Run: headless pygame with SDL's dummy video driver; simulated clock (each Clock.tick advances the game by its frame time, no real sleeping); random seed 0; keys injected as events and as key.get_pressed() state; no mouse input.
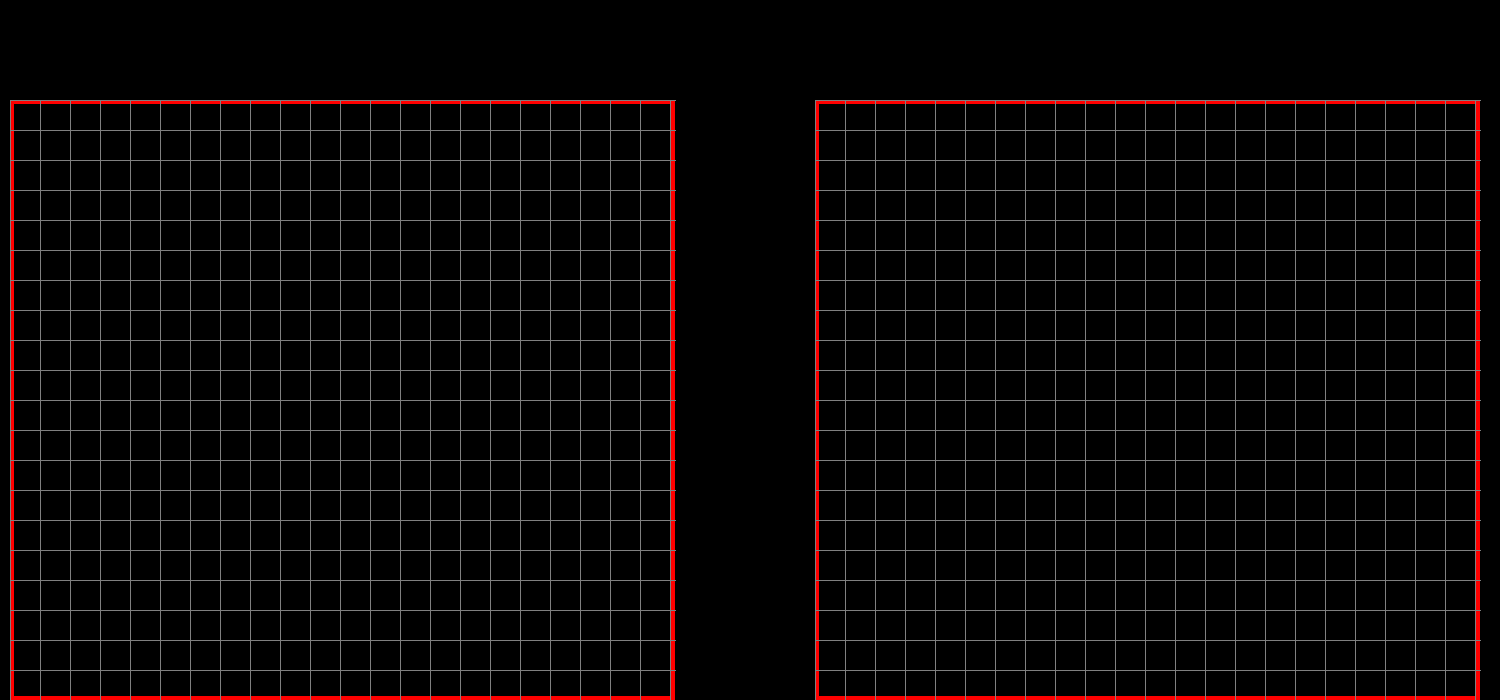
Frame 1 of 4 · flips 1–60 · no input
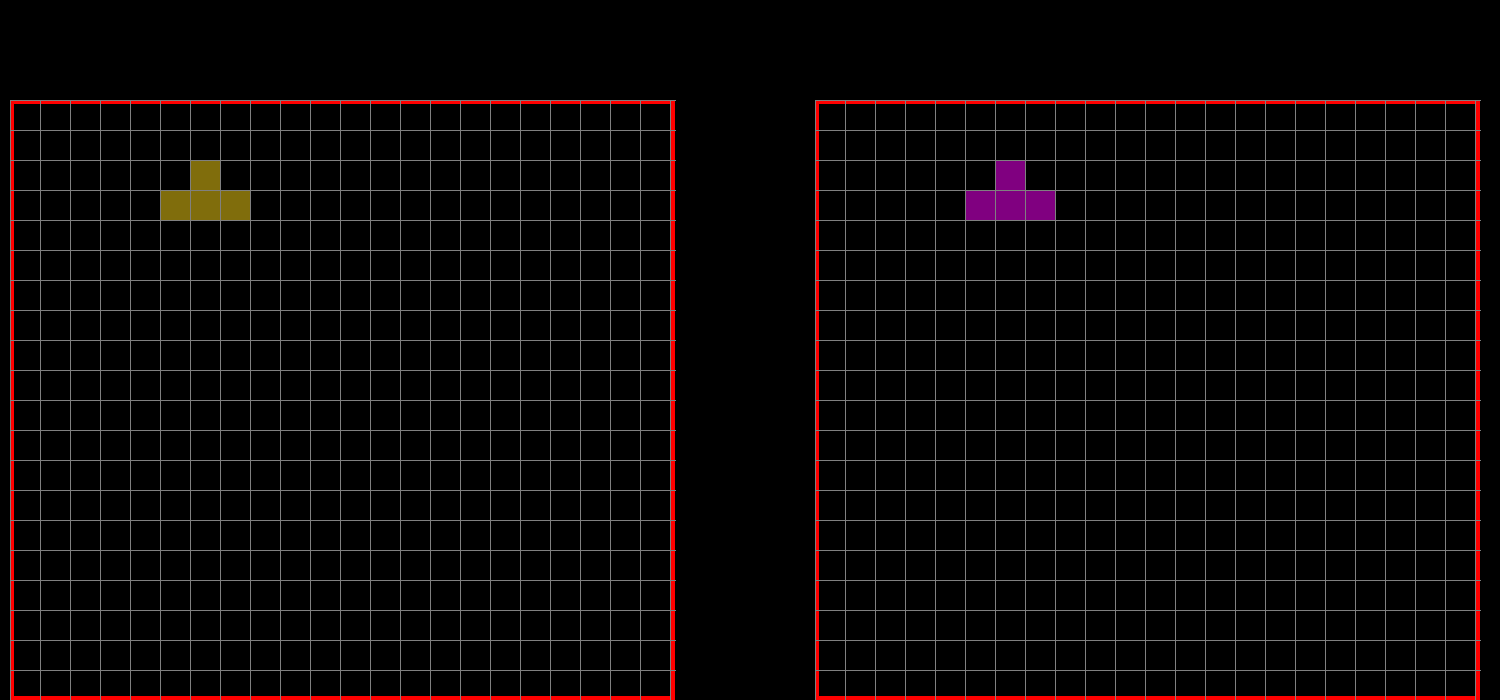
Frame 2 of 4 · flips 61–180 · tapped SPACE, RETURN · held RIGHT (→), D
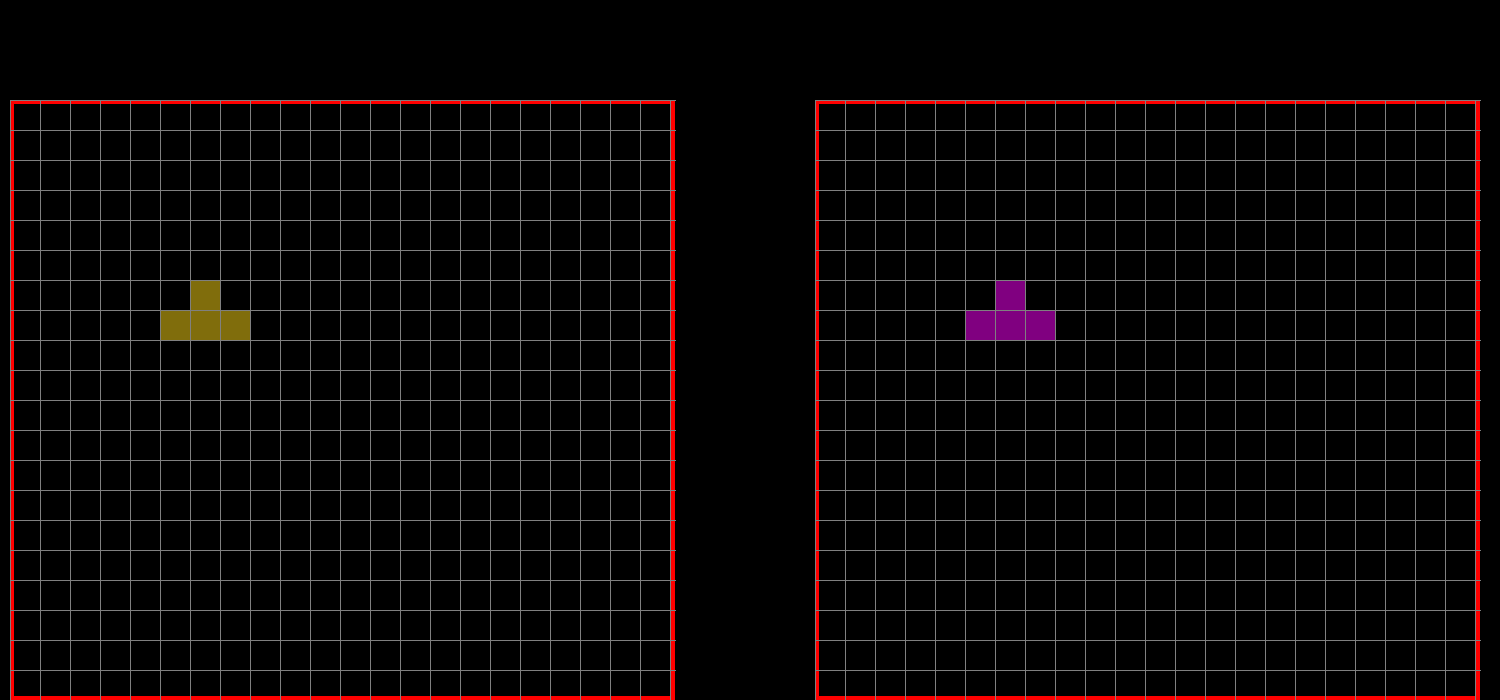
Frame 3 of 4 · flips 181–300 · held DOWN (↓), S
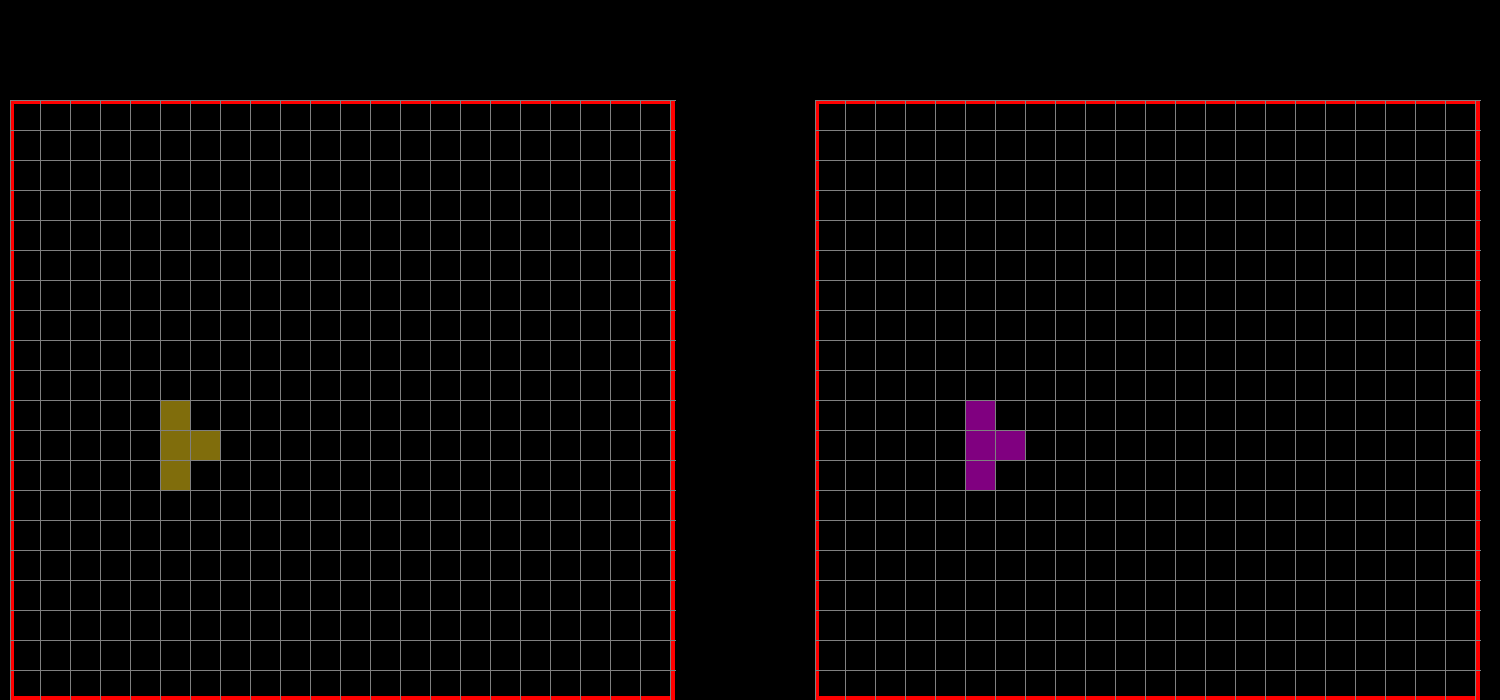
Frame 4 of 4 · flips 301–420 · held LEFT (←), A, UP (↑), W

The pygame program that drew these frames:

import pygame
import random

pygame.font.init()

s_width = 1500
s_height = 700
play_width = 665
play_height = 600
play_width1 = 665
play_height1 = 600
block_size = 30
block_size1 = 30

# top_left_x = s_width - play_width
# top_left_y = s_height - play_height

top_left_x = 10
top_left_y = 100

top_left_x1 = 815
top_left_y1 = 100

S = [['.....',
      '.....',
      '..00.',
      '.00..',
      '.....'],
     ['.....',
      '..0..',
      '..00.',
      '...0.',
      '.....']]

Z = [['.....',
      '.....',
      '.00..',
      '..00.',
      '.....'],
     ['.....',
      '..0..',
      '.00..',
      '.0...',
      '.....']]

J = [['.....',
      '.0...',
      '.000.',
      '.....',
      '.....'],
     ['.....',
      '..00.',
      '..0..',
      '..0..',
      '.....'],
     ['.....',
      '.....',
      '.000.',
      '...0.',
      '.....'],
     ['.....',
      '..0..',
      '..0..',
      '.00..',
      '.....']]

I = [['..0..',
      '..0..',
      '..0..',
      '..0..',
      '.....'],
     ['.....',
      '0000.',
      '.....',
      '.....',
      '.....']]

O = [['.....',
      '.....',
      '.00..',
      '.00..',
      '.....']]

L = [['.....',
      '...0.',
      '.000.',
      '.....',
      '.....'],
     ['.....',
      '..0..',
      '..0..',
      '..00.',
      '.....'],
     ['.....',
      '.....',
      '.000.',
      '.0...',
      '.....'],
     ['.....',
      '.00..',
      '..0..',
      '..0..',
      '.....']]

T = [['.....',
      '..0..',
      '.000.',
      '.....',
      '.....'],
     ['.....',
      '..0..',
      '..00.',
      '..0..',
      '.....'],
     ['.....',
      '.....',
      '.000.',
      '..0..',
      '.....'],
     ['.....',
      '..0..',
      '.00..',
      '..0..',
      '.....']]

shapes = [S, Z, I, O, J, L, T]
shape_colors = [(0, 255, 0), (255, 0, 0), (0, 255, 255), (255, 255, 0), (255, 165, 0), (0, 0, 255), (128, 0, 128)]
shape_colors1 = [(255, 255, 0), (255, 10, 100), (29, 255, 255), (255, 0, 255), (180, 165, 11), (120, 70, 25), (128, 109, 12)]
class Piece(object):
    def __init__(self, x, y, shape):
        self.x = x
        self.y = y
        self.shape = shape
        self.color = shape_colors[shapes.index(shape)]
        self.rotation = 0

class Piece1(object):
    def __init__(self, x1, y1, shape1):
        self.x1 = x1
        self.y1 = y1
        self.shape1 = shape1
        self.color1 = shape_colors1[shapes.index(shape1)]
        self.rotation1 = 0

def create_grid(locked_pos = {}):
    grid = [[(0,0,0) for _ in range(23)] for _ in range(33)]
    for i in range(len(grid)):
        for j in range(len(grid[i])):
            if (j, i) in locked_pos:
                c = locked_pos[(j, i)]
                grid[i][j] = c
    return grid

def create_grid1(locked_pos = {}):
    grid = [[(0,0,0) for _ in range(23)] for _ in range(33)]
    for i in range(len(grid)):
        for j in range(len(grid[i])):
            if (j, i) in locked_pos:
                c = locked_pos[(j, i)]
                grid[i][j] = c
    return grid


def convert_shape_format(shape):
    positions = []
    format = shape.shape[shape.rotation % len(shape.shape)]

    for i, line in enumerate(format):
        row = list(line)
        for j, column in enumerate(row):
            if column == '0':
                positions.append((shape.x + j, shape.y + i))
    
    for i, pos in enumerate(positions):
        positions[i] = (pos[0] - 2, pos[1] - 4)

    return positions

def convert_shape_format1(shape):
    positions = []
    format = shape.shape1[shape.rotation1 % len(shape.shape1)]

    for i, line in enumerate(format):
        row = list(line)
        for j, column in enumerate(row):
            if column == '0':
                positions.append((shape.x1 + j, shape.y1 + i))
    
    for i, pos in enumerate(positions):
        positions[i] = (pos[0] - 2, pos[1] - 4)

    return positions

def valid_space(shape, grid):
    accepted_pos = [[(j, i) for j in range(22) if grid[i][j] == (0,0,0)] for i in range(20)]
    accepted_pos = [j for sub in accepted_pos for j in sub]
    
    formatted = convert_shape_format(shape)

    for pos in formatted:
        if pos not in accepted_pos:
            if pos[1] > -1:
                return False
    return True


def valid_space1(shape, grid):
    accepted_pos = [[(j, i) for j in range(22) if grid[i][j] == (0,0,0)] for i in range(20)]
    accepted_pos = [j for sub in accepted_pos for j in sub]
    
    formatted = convert_shape_format1(shape)

    for pos in formatted:
        if pos not in accepted_pos:
            if pos[1] > -1:
                return False
    return True

def check_lost(positions):
    for pos in positions:
        x, y = pos
        if y < 1:
            return True
    return False

def check_lost1(positions):
    for pos in positions:
        x1, y1 = pos
        if y1 < 1:
            return True
    return False

def get_shape():
    return Piece(5, 0, random.choice(shapes))
def get_shape1():
    return Piece1(5, 0, random.choice(shapes))

def draw_text_middle():
    pass

def draw_grid(surface, grid):
    sx = top_left_x
    sy = top_left_y

    for i in range(len(grid)):
        pygame.draw.line(surface, (128,128,128), (sx, sy + i * block_size), (sx + play_width, sy + i * block_size))
        for j in range(len(grid[i])):
            pygame.draw.line(surface, (128,128,128), (sx + j * block_size, sy ), (sx + j * block_size, sy + play_height))

def draw_grid1(surface, grid):
    sx = top_left_x1
    sy = top_left_y1

    for i in range(len(grid)):
        pygame.draw.line(surface, (128,128,128), (sx, sy + i * block_size1), (sx + play_width1, sy + i * block_size))
        for j in range(len(grid[i])):
            pygame.draw.line(surface, (128,128,128), (sx + j * block_size1, sy ), (sx + j * block_size1, sy + play_height1))

def clear_rows():
    pass

def draw_next_shape():
    pass

def draw_window(surface, grid, grid1):
    surface.fill((0,0,0))
 
    pygame.font.init()
    font = pygame.font.SysFont('comicsans', 60)
    label = font.render('Tetris', 1, (255,255,255))

    surface.blit(label, (top_left_x + play_width/2 - (label.get_width() / 2), 30))
    surface.blit(label, (top_left_x1 + play_width/2 - (label.get_width() / 2), 30))
    
    surface.fill((0,0,0))
 
    for i in range(len(grid)):
        for j in range(len(grid[i])):
            pygame.draw.rect(surface, grid[i][j], (top_left_x + j * block_size, top_left_y + i * block_size, block_size, block_size), 0)
        
    pygame.draw.rect(surface, (255,0,0), (top_left_x, top_left_y, play_width, play_height), 4)

    for a in range(len(grid1)):
        for b in range(len(grid1[a])):
            pygame.draw.rect(surface, grid1[a][b], (top_left_x1 + b * block_size1, top_left_y1 + a * block_size1, block_size1, block_size1), 0)
        
    pygame.draw.rect(surface, (255,0,0), (top_left_x1, top_left_y1, play_width1, play_height1), 4)

    
    draw_grid(surface, grid)
    draw_grid1(surface, grid1)
    pygame.display.update()


def main(win):
    locked_position = {}
    locked_position1 = {}
    grid = create_grid(locked_position)
    grid1 = create_grid1(locked_position1)

    change_piece = False
    change_piece1 = False
    run = True
    run2 = True
    current_piece = get_shape()
    next_piece = get_shape()
    current_piece1 = get_shape1()
    next_piece1 = get_shape1()
    
    clock = pygame.time.Clock()
    fall_time = 0
    fall_speed = 0.55

    while run:        
        grid = create_grid(locked_position)
        grid1 = create_grid1(locked_position1)
        fall_time += clock.get_rawtime()
        clock.tick()

        if fall_time / 1000 > fall_speed:
            fall_time = 0
            current_piece.y += 1
            if not(valid_space(current_piece, grid)) and current_piece.y > 0:
                current_piece.y -= 1
                change_piece = True

            current_piece1.y1 += 1
            if not(valid_space1(current_piece1, grid1)) and current_piece1.y1 > 0:
                current_piece1.y1 -= 1
                change_piece1 = True

        for event in pygame.event.get():
            if event.type == pygame.QUIT:
                run = False

            if event.type == pygame.KEYDOWN:
                if event.key == pygame.K_LEFT:
                    current_piece.x -= 1
                    if not (valid_space(current_piece, grid)):
                        current_piece.x += 1

                if event.key == pygame.K_RIGHT:
                    current_piece.x += 1
                    if not (valid_space(current_piece, grid)):
                        current_piece.x -= 1

                if event.key == pygame.K_DOWN:
                    current_piece.y += 1
                    if not (valid_space(current_piece, grid)):
                        current_piece.y -= 1

                if event.key == pygame.K_UP:
                    current_piece.rotation += 1
                    if not (valid_space(current_piece, grid)):
                        current_piece.rotation -= 1



                if event.key == pygame.K_a:
                    current_piece1.x1 -= 1
                    if not (valid_space1(current_piece1, grid1)):
                        current_piece1.x1 += 1

                if event.key == pygame.K_d:
                    current_piece1.x1 += 1
                    if not (valid_space1(current_piece1, grid1)):
                        current_piece1.x1 -= 1

                if event.key == pygame.K_s:
                    current_piece1.y1 += 1
                    if not (valid_space1(current_piece1, grid1)):
                        current_piece1.y1 -= 1

                if event.key == pygame.K_w:
                    current_piece1.rotation1 += 1
                    if not (valid_space1(current_piece1, grid1)):
                        current_piece1.rotation1 -= 1


        shape_pos = convert_shape_format(current_piece)
        shape_pos1 = convert_shape_format1(current_piece1)

        for i in range(len(shape_pos)):
            x, y = shape_pos[i]
            if y > -1:
                grid[y][x] = current_piece.color
                grid[y][x] = current_piece.color

        for i in range(len(shape_pos)):
            x, y = shape_pos1[i]
            if y > -1:
                grid1[y][x] = current_piece1.color1
                grid1[y][x] = current_piece1.color1

        if change_piece:
            for pos in shape_pos:
                p = (pos[0], pos[1])
                locked_position[p] = current_piece.color
            current_piece = next_piece
            next_piece = get_shape()
            change_piece = False

        if change_piece1:
            for pos in shape_pos1:
                p = (pos[0], pos[1])
                locked_position1[p] = current_piece1.color1
            current_piece1 = next_piece1
            next_piece1 = get_shape1()
            change_piece1 = False


        draw_window(win, grid1, grid)

        if check_lost(locked_position):
            run = False
        if check_lost1(locked_position1):
            run = False
    pygame.display.quit()


def main_menu(win):
    main(win)

win = pygame.display.set_mode((s_width, s_height))
pygame.display.set_caption('Tetris')
main_menu(win)
